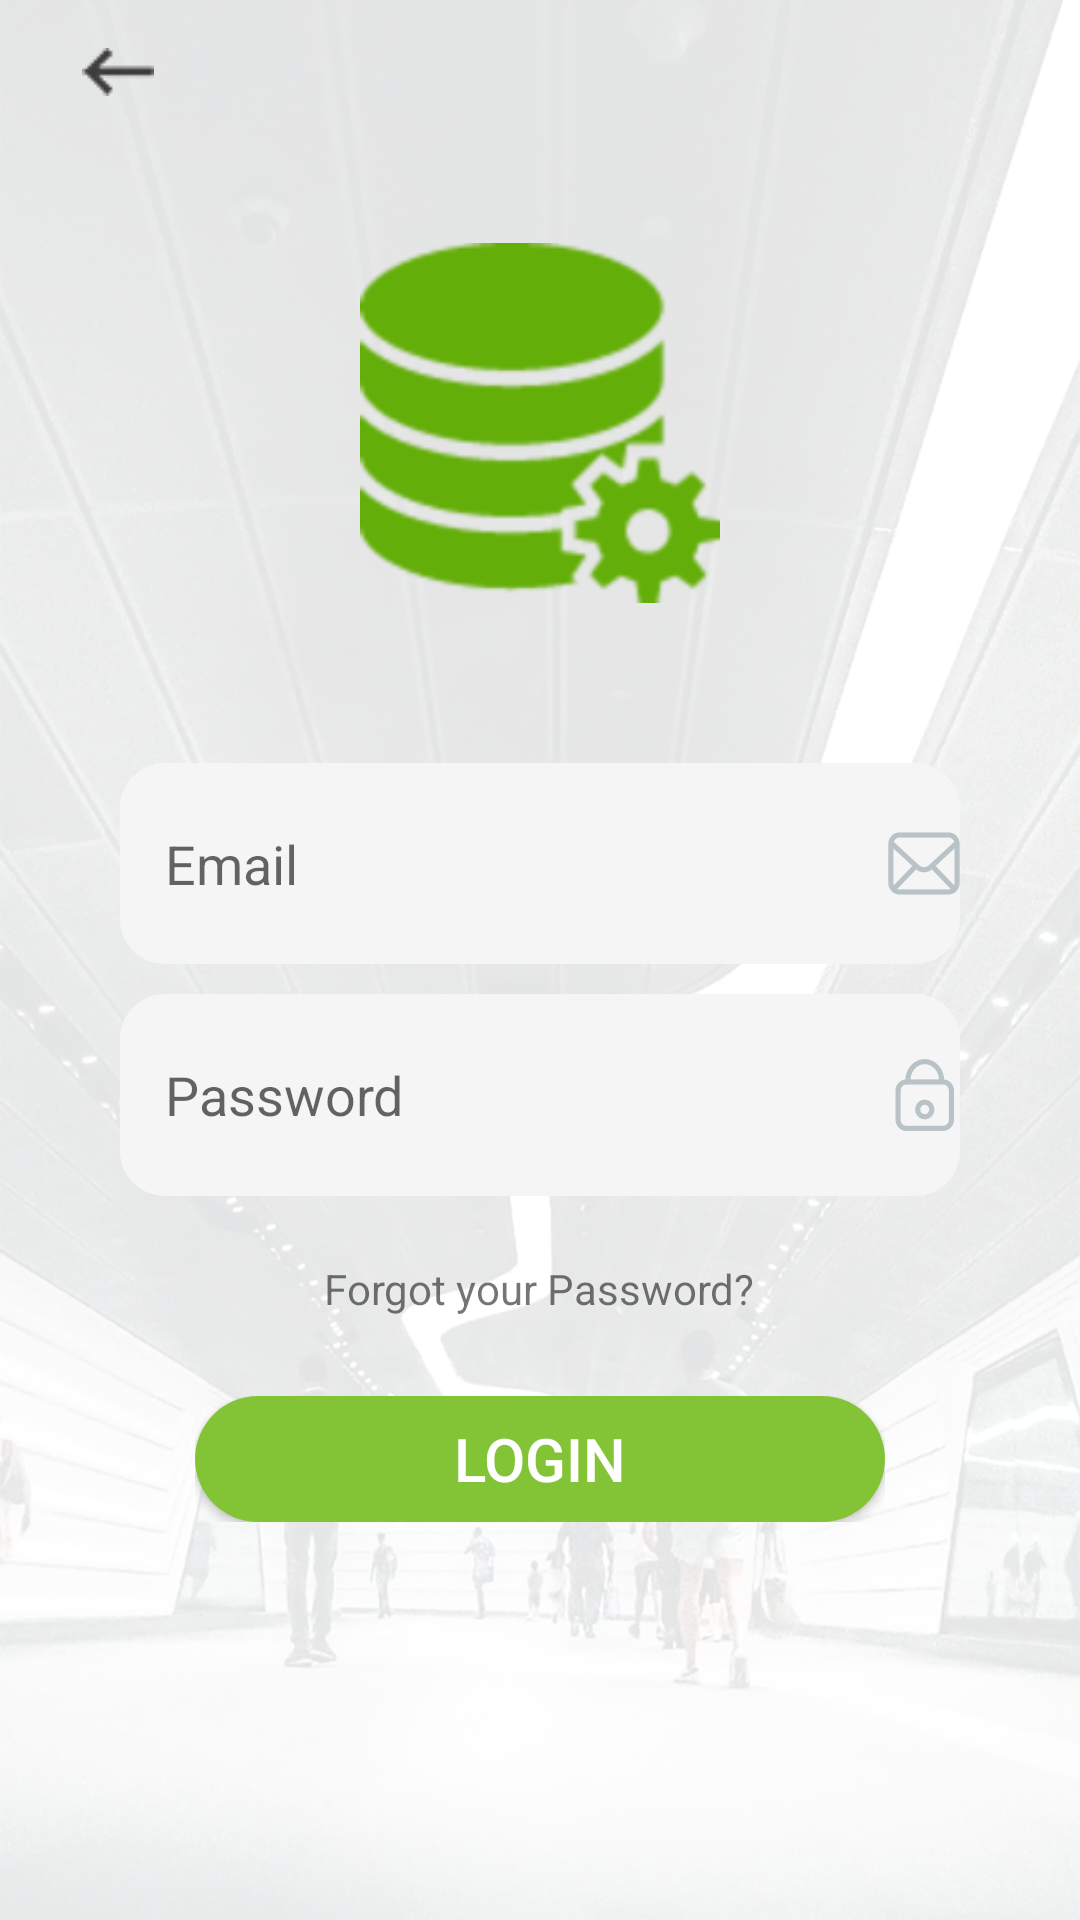

Write the Android layout XML for this screen, with the resource values it uses.
<!-- AndroidManifest.xml: application theme AppTheme -->
<!-- res/layout/activity_login.xml -->
<?xml version="1.0" encoding="utf-8"?>
<RelativeLayout xmlns:android="http://schemas.android.com/apk/res/android"
    android:layout_width="match_parent"
    android:layout_height="match_parent"
    android:background="@drawable/imgpsh_fullsize"
    android:orientation="vertical">

    <LinearLayout
        android:layout_width="match_parent"
        android:layout_height="match_parent"
        android:orientation="vertical">

        <LinearLayout
            android:layout_width="match_parent"
            android:layout_height="0dp"
            android:layout_weight="3.5"
            android:orientation="vertical">

            <LinearLayout
                android:layout_width="match_parent"
                android:layout_height="wrap_content">

                <ImageButton
                    android:id="@+id/ibtnBack"
                    style="@style/Base.Widget.AppCompat.Button.Borderless"
                    android:layout_width="wrap_content"
                    android:layout_height="wrap_content"
                    android:layout_marginLeft="-5dp"
                    android:background="@null"
                    android:contentDescription="@string/app_name"
                    android:src="@drawable/ic_back" />

            </LinearLayout>

            <LinearLayout
                android:layout_width="match_parent"
                android:layout_height="match_parent"
                android:gravity="center">

                <ImageView
                    android:layout_width="120dp"
                    android:layout_height="120dp"
                    android:contentDescription="@string/app_name"
                    android:src="@drawable/ic_launcher" />

            </LinearLayout>
        </LinearLayout>

        <LinearLayout
            android:layout_width="match_parent"
            android:layout_height="0dp"
            android:layout_margin="15dp"
            android:layout_weight="4"
            android:orientation="vertical">

            <LinearLayout
                android:layout_width="match_parent"
                android:layout_height="0dp"
                android:layout_marginLeft="20dp"
                android:layout_marginRight="20dp"
                android:layout_weight="1.5">

                <EditText
                    android:id="@+id/edtLoginEmail"
                    android:layout_width="match_parent"
                    android:layout_height="match_parent"
                    android:layout_margin="5dp"
                    android:background="@drawable/edt_rounded"
                    android:drawableRight="@drawable/ic_mail"
                    android:hint="@string/email"
                    android:inputType="textEmailAddress"
                    android:paddingLeft="15dp"
                    android:singleLine="true" />

            </LinearLayout>

            <LinearLayout
                android:layout_width="match_parent"
                android:layout_height="0dp"
                android:layout_marginLeft="20dp"
                android:layout_marginRight="20dp"
                android:layout_weight="1.5">

                <EditText
                    android:id="@+id/edtLoginPassword"
                    android:layout_width="match_parent"
                    android:layout_height="match_parent"
                    android:layout_margin="5dp"
                    android:background="@drawable/edt_rounded"
                    android:drawableRight="@drawable/ic_pwd"
                    android:hint="@string/password"
                    android:inputType="textPassword"
                    android:paddingLeft="15dp"
                    android:singleLine="true" />

            </LinearLayout>

            <LinearLayout
                android:layout_width="match_parent"
                android:layout_height="0dp"
                android:layout_marginLeft="20dp"
                android:layout_marginRight="20dp"
                android:layout_weight="1"
                android:gravity="center">

                <TextView
                    android:id="@+id/tvLoginForgotPassword"
                    android:layout_width="wrap_content"
                    android:layout_height="wrap_content"
                    android:layout_gravity="center"
                    android:text="@string/forgot_password" />

            </LinearLayout>

            <LinearLayout
                android:layout_width="match_parent"
                android:layout_height="0dp"
                android:layout_marginLeft="40dp"
                android:layout_marginRight="40dp"
                android:layout_weight="1.2"
                android:padding="10dp">

                <Button
                    android:id="@+id/btnLogin"
                    android:layout_width="match_parent"
                    android:layout_height="match_parent"
                    android:background="@drawable/btn_rounded_login"
                    android:text="@string/login"
                    android:textColor="@color/white"
                    android:textSize="20sp" />

            </LinearLayout>
        </LinearLayout>

        <LinearLayout
            android:layout_width="match_parent"
            android:layout_height="0dp"
            android:layout_weight="1.6"
            android:gravity="right"
            android:orientation="horizontal" />

    </LinearLayout>
</RelativeLayout>
<!-- resources referenced by this layout -->
<resources>
  <color name="white">#FFFFFF</color>
  <!-- drawable btn_rounded_login (drawable) -->
  <?xml version="1.0" encoding="utf-8"?>
  <shape xmlns:android="http://schemas.android.com/apk/res/android"
      android:shape="rectangle" android:padding="10dp">
      <solid android:color="@color/colorPrimary"/>
      <corners
          android:radius="80dp" />
  
  </shape>
  <!-- drawable edt_rounded (drawable) -->
  <?xml version="1.0" encoding="utf-8"?>
  <shape xmlns:android="http://schemas.android.com/apk/res/android"
      android:shape="rectangle" android:padding="10dp">
      <solid android:color="@color/edtlogincolor"/>
      <corners
          android:bottomRightRadius="15dp"
          android:bottomLeftRadius="15dp"
          android:topLeftRadius="15dp"
          android:topRightRadius="15dp"/>
  </shape>
  <!-- drawable ic_back: png bitmap (drawable-mdpi, 1190 bytes) -->
  <!-- drawable ic_launcher: png bitmap (drawable-hdpi, 2354 bytes) -->
  <!-- drawable ic_mail: png bitmap (drawable-hdpi, 1766 bytes) -->
  <!-- drawable ic_pwd: png bitmap (drawable-hdpi, 1642 bytes) -->
  <!-- drawable imgpsh_fullsize: png bitmap (drawable-xxhdpi, 721020 bytes) -->
  <string name="app_name">ResourceUtiliser</string>
  <string name="email">Email</string>
  <string name="forgot_password">Forgot your Password?</string>
  <string name="login">Login</string>
  <string name="password">Password</string>
  <style name="AppTheme" parent="Theme.AppCompat.Light.DarkActionBar">
          
          <item name="colorPrimary">@color/colorPrimary</item>
          <item name="colorPrimaryDark">@color/colorPrimaryDark</item>
          <item name="colorAccent">@color/colorAccent</item>
          <item name="windowActionBar">false</item>
          <item name="windowNoTitle">true</item>
          <item name="windowActionBarOverlay">true</item>
      </style>
  <color name="colorPrimary">#83C336</color>
  <color name="edtlogincolor">#F5F5F5</color>
  <color name="colorPrimaryDark">#77af33</color>
  <color name="colorAccent">#79bf24</color>
</resources>
